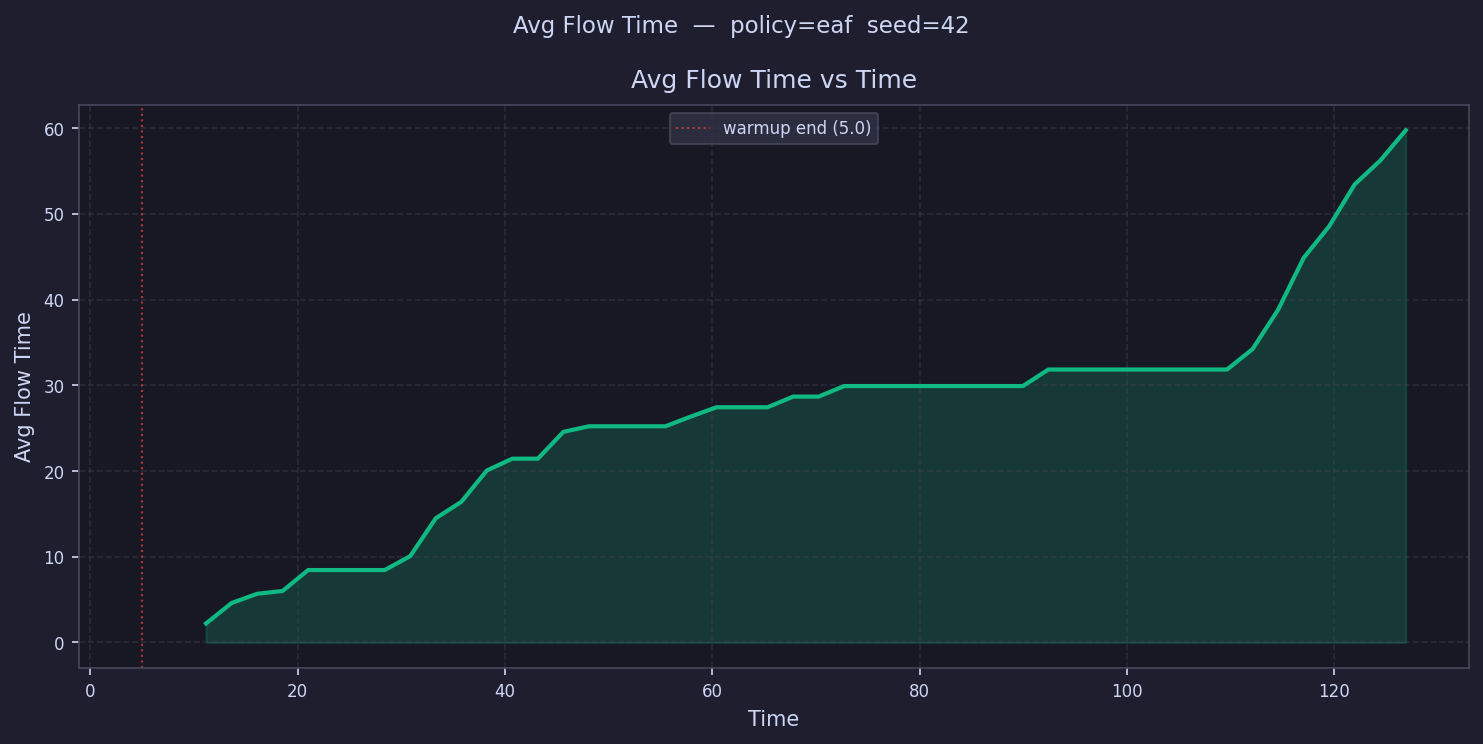

Values plotted in this chart, from the file beside it:
time, avg_flow_time
6.231, 
8.693, 
11.16, 2.217
13.62, 4.601
16.08, 5.678
18.54, 6.009
21, 8.45
23.47, 8.45
25.93, 8.45
28.39, 8.45
30.85, 10.07
33.32, 14.49
35.78, 16.4
38.24, 20.07
40.7, 21.44
43.16, 21.44
45.63, 24.57
48.09, 25.22
50.55, 25.22
53.01, 25.22
55.48, 25.22
57.94, 26.37
60.4, 27.44
62.86, 27.44
65.32, 27.44
67.79, 28.69
70.25, 28.69
72.71, 29.92
75.17, 29.92
77.64, 29.92
80.1, 29.92
82.56, 29.92
85.02, 29.92
87.48, 29.92
89.95, 29.92
92.41, 31.85
94.87, 31.85
97.33, 31.85
99.8, 31.85
102.3, 31.85
104.7, 31.85
107.2, 31.85
109.6, 31.85
112.1, 34.24
114.6, 38.83
117, 44.87
119.5, 48.56
122, 53.45
124.4, 56.22
126.9, 59.76
